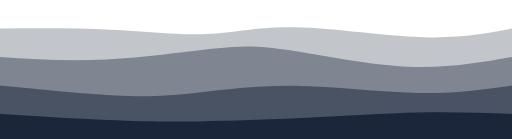
t = 0.00 s
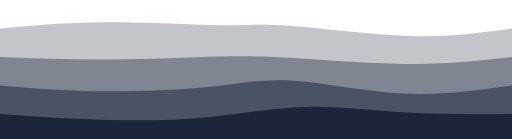
t = 0.75 s
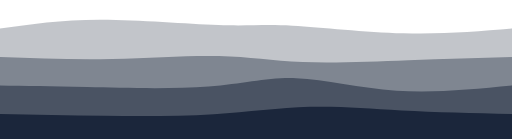
t = 1.25 s
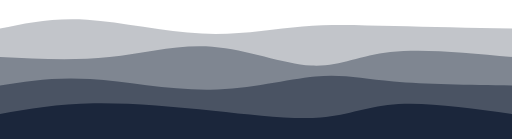
t = 2.00 s
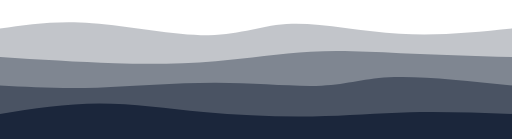
t = 2.75 s
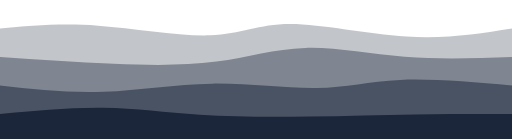
t = 3.25 s

The animated SVG that drew these frames (rendered in a browser with its animation timeline set to each time). Animation: 4 CSS @keyframes rules; one cycle of 4.00 s, repeats indefinitely.

<svg width="100%" height="100%" id="svg" viewBox="0 0 1440 390" xmlns="http://www.w3.org/2000/svg" class="transition duration-300 ease-in-out delay-150"><style>
          .path-0{
            animation:pathAnim-0 4s;
            animation-timing-function: linear;
            animation-iteration-count: infinite;
          }
          @keyframes pathAnim-0{
            0%{
              d: path("M 0,400 C 0,400 0,80 0,80 C 105.97129186602868,79.07177033492823 211.94258373205736,78.14354066985645 311,83 C 410.05741626794264,87.85645933014355 502.2009569377991,98.49760765550239 581,95 C 659.7990430622009,91.50239234449761 725.2535885167464,73.86602870813398 830,76 C 934.7464114832536,78.13397129186602 1078.7846889952152,100.03827751196174 1187,104 C 1295.2153110047848,107.96172248803826 1367.6076555023924,93.98086124401914 1440,80 C 1440,80 1440,400 1440,400 Z");
            }
            25%{
              d: path("M 0,400 C 0,400 0,80 0,80 C 89.19617224880383,68.65071770334929 178.39234449760767,57.301435406698566 293,55 C 407.60765550239233,52.698564593301434 547.6267942583733,59.44497607655502 629,62 C 710.3732057416267,64.55502392344498 733.1004784688994,62.91866028708134 813,71 C 892.8995215311006,79.08133971291866 1029.9712918660289,96.88038277511963 1144,100 C 1258.0287081339711,103.11961722488037 1349.0143540669856,91.55980861244018 1440,80 C 1440,80 1440,400 1440,400 Z");
            }
            50%{
              d: path("M 0,400 C 0,400 0,80 0,80 C 74.01913875598089,64.43062200956938 148.03827751196178,48.861244019138745 245,55 C 341.9617224880382,61.138755980861255 461.86602870813397,88.98564593301437 568,94 C 674.133971291866,99.01435406698563 766.4976076555024,81.19617224880383 851,74 C 935.5023923444976,66.80382775119617 1012.1435406698565,70.22966507177033 1109,73 C 1205.8564593301435,75.77033492822967 1322.9282296650717,77.88516746411483 1440,80 C 1440,80 1440,400 1440,400 Z");
            }
            75%{
              d: path("M 0,400 C 0,400 0,80 0,80 C 78.74641148325358,69.8755980861244 157.49282296650716,59.75119617224881 264,68 C 370.50717703349284,76.24880382775119 504.77511961722496,102.87081339712918 594,100 C 683.224880382775,97.12918660287082 727.4066985645933,64.76555023923444 811,64 C 894.5933014354067,63.23444976076556 1017.598086124402,94.06698564593302 1129,102 C 1240.401913875598,109.93301435406698 1340.200956937799,94.96650717703349 1440,80 C 1440,80 1440,400 1440,400 Z");
            }
            100%{
              d: path("M 0,400 C 0,400 0,80 0,80 C 105.97129186602868,79.07177033492823 211.94258373205736,78.14354066985645 311,83 C 410.05741626794264,87.85645933014355 502.2009569377991,98.49760765550239 581,95 C 659.7990430622009,91.50239234449761 725.2535885167464,73.86602870813398 830,76 C 934.7464114832536,78.13397129186602 1078.7846889952152,100.03827751196174 1187,104 C 1295.2153110047848,107.96172248803826 1367.6076555023924,93.98086124401914 1440,80 C 1440,80 1440,400 1440,400 Z");
            }
          }</style><path d="M 0,400 C 0,400 0,80 0,80 C 105.97129186602868,79.07177033492823 211.94258373205736,78.14354066985645 311,83 C 410.05741626794264,87.85645933014355 502.2009569377991,98.49760765550239 581,95 C 659.7990430622009,91.50239234449761 725.2535885167464,73.86602870813398 830,76 C 934.7464114832536,78.13397129186602 1078.7846889952152,100.03827751196174 1187,104 C 1295.2153110047848,107.96172248803826 1367.6076555023924,93.98086124401914 1440,80 C 1440,80 1440,400 1440,400 Z" stroke="none" stroke-width="0" fill="#1b263b" fill-opacity="0.265" class="transition-all duration-300 ease-in-out delay-150 path-0"></path><style>
          .path-1{
            animation:pathAnim-1 4s;
            animation-timing-function: linear;
            animation-iteration-count: infinite;
          }
          @keyframes pathAnim-1{
            0%{
              d: path("M 0,400 C 0,400 0,160 0,160 C 95.97129186602871,166.21052631578948 191.94258373205741,172.42105263157896 299,167 C 406.0574162679426,161.57894736842104 524.200956937799,144.52631578947367 605,136 C 685.799043062201,127.47368421052633 729.2535885167466,127.47368421052633 816,141 C 902.7464114832534,154.52631578947367 1032.7846889952152,181.57894736842107 1144,187 C 1255.2153110047848,192.42105263157893 1347.6076555023924,176.21052631578948 1440,160 C 1440,160 1440,400 1440,400 Z");
            }
            25%{
              d: path("M 0,400 C 0,400 0,160 0,160 C 104.54545454545453,163.14832535885168 209.09090909090907,166.29665071770336 318,167 C 426.90909090909093,167.70334928229664 540.1818181818182,165.9617224880383 622,166 C 703.8181818181818,166.0382775119617 754.1818181818182,167.85645933014354 843,171 C 931.8181818181818,174.14354066985646 1059.090909090909,178.61244019138755 1165,177 C 1270.909090909091,175.38755980861245 1355.4545454545455,167.6937799043062 1440,160 C 1440,160 1440,400 1440,400 Z");
            }
            50%{
              d: path("M 0,400 C 0,400 0,160 0,160 C 104.64114832535884,165.21531100478467 209.28229665071768,170.43062200956936 308,160 C 406.7177033492823,149.56937799043064 499.5119617224881,123.49282296650716 597,131 C 694.4880382775119,138.50717703349284 796.6698564593299,179.59808612440193 875,184 C 953.3301435406701,188.40191387559807 1007.8086124401914,156.11483253588514 1098,146 C 1188.1913875598086,135.88516746411486 1314.0956937799042,147.94258373205741 1440,160 C 1440,160 1440,400 1440,400 Z");
            }
            75%{
              d: path("M 0,400 C 0,400 0,160 0,160 C 112.51674641148324,167.76076555023923 225.03349282296648,175.52153110047848 327,183 C 428.9665071770335,190.47846889952152 520.3827751196171,197.67464114832538 610,185 C 699.6172248803829,172.32535885167462 787.4354066985646,139.7799043062201 873,132 C 958.5645933014354,124.22009569377992 1041.8755980861242,141.20574162679426 1136,150 C 1230.1244019138758,158.79425837320574 1335.0622009569379,159.39712918660285 1440,160 C 1440,160 1440,400 1440,400 Z");
            }
            100%{
              d: path("M 0,400 C 0,400 0,160 0,160 C 95.97129186602871,166.21052631578948 191.94258373205741,172.42105263157896 299,167 C 406.0574162679426,161.57894736842104 524.200956937799,144.52631578947367 605,136 C 685.799043062201,127.47368421052633 729.2535885167466,127.47368421052633 816,141 C 902.7464114832534,154.52631578947367 1032.7846889952152,181.57894736842107 1144,187 C 1255.2153110047848,192.42105263157893 1347.6076555023924,176.21052631578948 1440,160 C 1440,160 1440,400 1440,400 Z");
            }
          }</style><path d="M 0,400 C 0,400 0,160 0,160 C 95.97129186602871,166.21052631578948 191.94258373205741,172.42105263157896 299,167 C 406.0574162679426,161.57894736842104 524.200956937799,144.52631578947367 605,136 C 685.799043062201,127.47368421052633 729.2535885167466,127.47368421052633 816,141 C 902.7464114832534,154.52631578947367 1032.7846889952152,181.57894736842107 1144,187 C 1255.2153110047848,192.42105263157893 1347.6076555023924,176.21052631578948 1440,160 C 1440,160 1440,400 1440,400 Z" stroke="none" stroke-width="0" fill="#1b263b" fill-opacity="0.4" class="transition-all duration-300 ease-in-out delay-150 path-1"></path><style>
          .path-2{
            animation:pathAnim-2 4s;
            animation-timing-function: linear;
            animation-iteration-count: infinite;
          }
          @keyframes pathAnim-2{
            0%{
              d: path("M 0,400 C 0,400 0,240 0,240 C 118.17224880382773,251.82775119617227 236.34449760765546,263.65550239234454 325,268 C 413.65550239234454,272.34449760765546 472.7942583732058,269.2057416267942 549,261 C 625.2057416267942,252.7942583732058 718.4784688995215,239.5215311004785 829,241 C 939.5215311004785,242.4784688995215 1067.291866028708,258.70813397129183 1172,261 C 1276.708133971292,263.29186602870817 1358.354066985646,251.64593301435409 1440,240 C 1440,240 1440,400 1440,400 Z");
            }
            25%{
              d: path("M 0,400 C 0,400 0,240 0,240 C 68.50717703349281,245.48325358851673 137.01435406698562,250.9665071770335 242,252 C 346.9856459330144,253.0334928229665 488.4497607655503,249.6172248803828 585,240 C 681.5502392344497,230.3827751196172 733.1866028708134,214.5645933014354 815,221 C 896.8133971291866,227.4354066985646 1008.8038277511962,256.1244019138756 1118,263 C 1227.1961722488038,269.8755980861244 1333.598086124402,254.9377990430622 1440,240 C 1440,240 1440,400 1440,400 Z");
            }
            50%{
              d: path("M 0,400 C 0,400 0,240 0,240 C 76.93779904306217,227.7799043062201 153.87559808612434,215.5598086124402 254,222 C 354.12440191387566,228.4401913875598 477.43540669856475,253.54066985645935 591,252 C 704.5645933014353,250.45933014354065 808.382775119617,222.2775119617225 887,215 C 965.617224880383,207.7224880382775 1019.0334928229665,221.3492822966507 1107,229 C 1194.9665071770335,236.6507177033493 1317.4832535885166,238.32535885167465 1440,240 C 1440,240 1440,400 1440,400 Z");
            }
            75%{
              d: path("M 0,400 C 0,400 0,240 0,240 C 88.56459330143542,250.1244019138756 177.12918660287085,260.2488038277512 280,254 C 382.87081339712915,247.75119617224877 500.0478468899521,225.1291866028708 613,226 C 725.9521531100479,226.8708133971292 834.6794258373207,251.23444976076559 910,249 C 985.3205741626793,246.76555023923441 1027.2344497607655,217.93301435406698 1110,212 C 1192.7655502392345,206.06698564593302 1316.3827751196172,223.0334928229665 1440,240 C 1440,240 1440,400 1440,400 Z");
            }
            100%{
              d: path("M 0,400 C 0,400 0,240 0,240 C 118.17224880382773,251.82775119617227 236.34449760765546,263.65550239234454 325,268 C 413.65550239234454,272.34449760765546 472.7942583732058,269.2057416267942 549,261 C 625.2057416267942,252.7942583732058 718.4784688995215,239.5215311004785 829,241 C 939.5215311004785,242.4784688995215 1067.291866028708,258.70813397129183 1172,261 C 1276.708133971292,263.29186602870817 1358.354066985646,251.64593301435409 1440,240 C 1440,240 1440,400 1440,400 Z");
            }
          }</style><path d="M 0,400 C 0,400 0,240 0,240 C 118.17224880382773,251.82775119617227 236.34449760765546,263.65550239234454 325,268 C 413.65550239234454,272.34449760765546 472.7942583732058,269.2057416267942 549,261 C 625.2057416267942,252.7942583732058 718.4784688995215,239.5215311004785 829,241 C 939.5215311004785,242.4784688995215 1067.291866028708,258.70813397129183 1172,261 C 1276.708133971292,263.29186602870817 1358.354066985646,251.64593301435409 1440,240 C 1440,240 1440,400 1440,400 Z" stroke="none" stroke-width="0" fill="#1b263b" fill-opacity="0.53" class="transition-all duration-300 ease-in-out delay-150 path-2"></path><style>
          .path-3{
            animation:pathAnim-3 4s;
            animation-timing-function: linear;
            animation-iteration-count: infinite;
          }
          @keyframes pathAnim-3{
            0%{
              d: path("M 0,400 C 0,400 0,320 0,320 C 107.3397129186603,326.555023923445 214.6794258373206,333.1100478468899 305,337 C 395.3205741626794,340.8899521531101 468.62200956937795,342.11483253588517 558,341 C 647.377990430622,339.88516746411483 752.8325358851675,336.4306220095694 861,331 C 969.1674641148325,325.5693779904306 1080.047846889952,318.1626794258373 1177,316 C 1273.952153110048,313.8373205741627 1356.976076555024,316.91866028708137 1440,320 C 1440,320 1440,400 1440,400 Z");
            }
            25%{
              d: path("M 0,400 C 0,400 0,320 0,320 C 101.41626794258374,327.42583732057415 202.8325358851675,334.85167464114835 305,337 C 407.1674641148325,339.14832535885165 510.08612440191393,336.01913875598086 602,324 C 693.9138755980861,311.98086124401914 774.8229665071771,291.0717703349282 860,290 C 945.1770334928229,288.9282296650718 1034.622009569378,307.6937799043062 1132,316 C 1229.377990430622,324.3062200956938 1334.688995215311,322.1531100478469 1440,320 C 1440,320 1440,400 1440,400 Z");
            }
            50%{
              d: path("M 0,400 C 0,400 0,320 0,320 C 80.90909090909093,305.86602870813397 161.81818181818187,291.732057416268 263,290 C 364.18181818181813,288.267942583732 485.6363636363636,298.93779904306217 600,311 C 714.3636363636364,323.06220095693783 821.6363636363637,336.51674641148327 902,330 C 982.3636363636363,323.48325358851673 1035.8181818181818,296.99521531100476 1121,292 C 1206.1818181818182,287.00478468899524 1323.090909090909,303.5023923444976 1440,320 C 1440,320 1440,400 1440,400 Z");
            }
            75%{
              d: path("M 0,400 C 0,400 0,320 0,320 C 96.44976076555025,305.23444976076553 192.8995215311005,290.4688995215311 285,291 C 377.1004784688995,291.5311004784689 464.8516746411484,307.3588516746412 563,316 C 661.1483253588516,324.6411483253588 769.6937799043061,326.09569377990425 872,326 C 974.3062200956939,325.90430622009575 1070.3732057416269,324.25837320574163 1164,323 C 1257.6267942583731,321.74162679425837 1348.8133971291866,320.87081339712915 1440,320 C 1440,320 1440,400 1440,400 Z");
            }
            100%{
              d: path("M 0,400 C 0,400 0,320 0,320 C 107.3397129186603,326.555023923445 214.6794258373206,333.1100478468899 305,337 C 395.3205741626794,340.8899521531101 468.62200956937795,342.11483253588517 558,341 C 647.377990430622,339.88516746411483 752.8325358851675,336.4306220095694 861,331 C 969.1674641148325,325.5693779904306 1080.047846889952,318.1626794258373 1177,316 C 1273.952153110048,313.8373205741627 1356.976076555024,316.91866028708137 1440,320 C 1440,320 1440,400 1440,400 Z");
            }
          }</style><path d="M 0,400 C 0,400 0,320 0,320 C 107.3397129186603,326.555023923445 214.6794258373206,333.1100478468899 305,337 C 395.3205741626794,340.8899521531101 468.62200956937795,342.11483253588517 558,341 C 647.377990430622,339.88516746411483 752.8325358851675,336.4306220095694 861,331 C 969.1674641148325,325.5693779904306 1080.047846889952,318.1626794258373 1177,316 C 1273.952153110048,313.8373205741627 1356.976076555024,316.91866028708137 1440,320 C 1440,320 1440,400 1440,400 Z" stroke="none" stroke-width="0" fill="#1b263b" fill-opacity="1" class="transition-all duration-300 ease-in-out delay-150 path-3"></path></svg>
